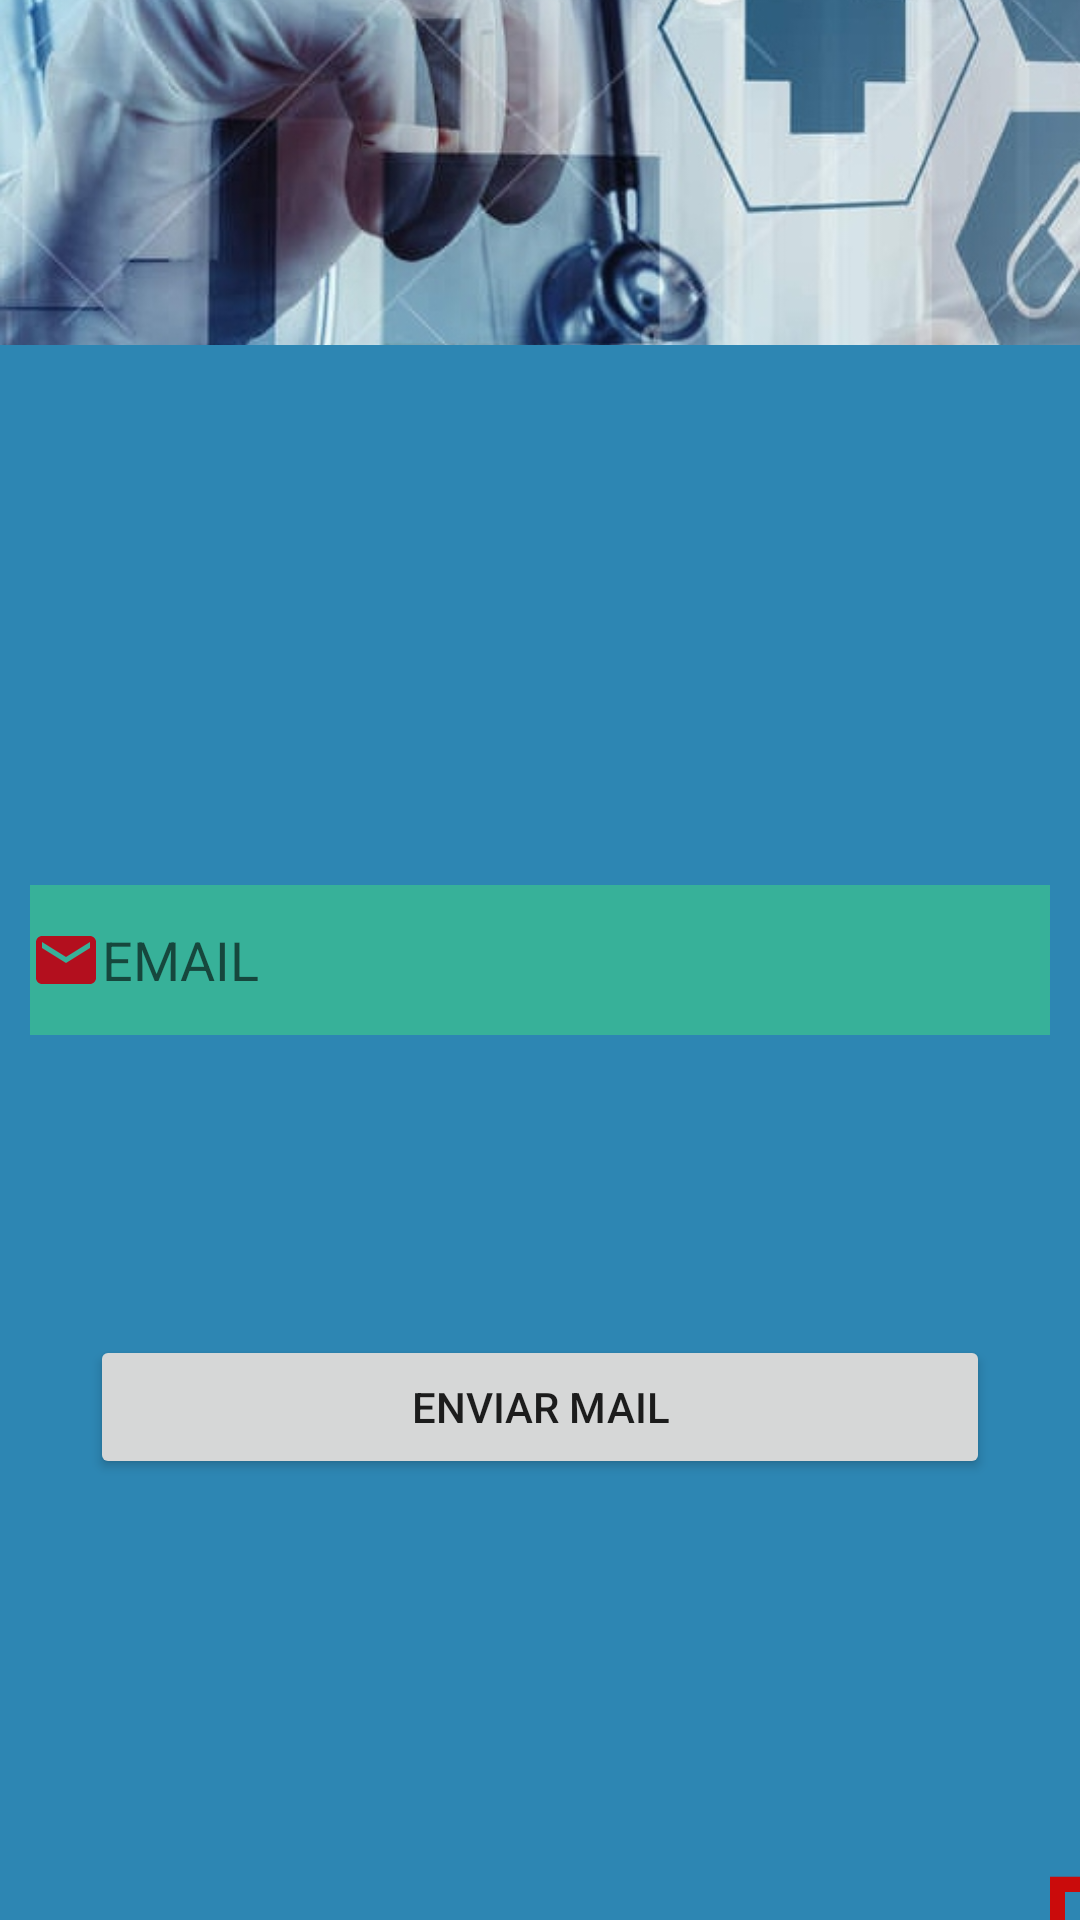

This screen was rendered from an Android layout file. Write that file and the resources it references.
<!-- AndroidManifest.xml: application theme Theme.Medicine -->
<!-- res/layout/fragment_recover_password.xml -->
<?xml version="1.0" encoding="utf-8"?>
<layout xmlns:android="http://schemas.android.com/apk/res/android"
    xmlns:tools="http://schemas.android.com/tools"
    xmlns:app="http://schemas.android.com/apk/res-auto">
<LinearLayout
    android:layout_width="match_parent"
    android:layout_height="match_parent"
    tools:context=".ui.RecoverPasswordFragment"
    android:background="@color/backgroundLayout"
    android:orientation="vertical">
    <ImageView
        android:id="@+id/imageView"
        android:layout_width="wrap_content"
        android:layout_height="115dp"
        android:src="@drawable/logonicimedico"
        android:scaleType="centerCrop"
        />


    <androidx.appcompat.widget.AppCompatEditText
        android:id="@+id/et_recover_password"
        android:layout_width="match_parent"
        android:layout_height="50dp"
        android:background="@color/backgroundColorText"
        android:hint="@string/email"
        android:drawableLeft="@drawable/baseline_email_24"
        android:inputType="textEmailAddress"
        android:layout_marginTop="180dp"
        android:layout_marginStart="10dp"
        android:layout_marginEnd="10dp"
        />

    <Button
        android:id="@+id/bt_enviar_mail_Recover_password"
        android:layout_width="match_parent"
        android:layout_height="wrap_content"
        android:text="ENVIAR MAIL"
        android:layout_marginStart="30dp"
        android:layout_marginEnd="30dp"
        android:layout_marginTop="100dp"
        app:cornerRadius="20dp"

        />
    <androidx.appcompat.widget.AppCompatButton
        android:id="@+id/bt_salir"
        android:layout_width="60dp"
        android:layout_height="61dp"
        android:layout_marginStart="340dp"
        android:layout_marginTop="130dp"
        android:background="@drawable/ic_salir"
        android:foreground="?android:attr/selectableItemBackground"
        />


</LinearLayout>
</layout>
<!-- resources referenced by this layout -->
<resources>
  <color name="backgroundColorText">#37B199</color>
  <color name="backgroundLayout">#2D86B3</color>
  <!-- drawable baseline_email_24 (drawable) -->
  <vector android:height="24dp" android:tint="#B30F1E"
      android:viewportHeight="24" android:viewportWidth="24"
      android:width="24dp" xmlns:android="http://schemas.android.com/apk/res/android">
      <path android:fillColor="@android:color/white" android:pathData="M20,4L4,4c-1.1,0 -1.99,0.9 -1.99,2L2,18c0,1.1 0.9,2 2,2h16c1.1,0 2,-0.9 2,-2L22,6c0,-1.1 -0.9,-2 -2,-2zM20,8l-8,5 -8,-5L4,6l8,5 8,-5v2z"/>
  </vector>
  <!-- drawable ic_salir (drawable) -->
  <?xml version="1.0" encoding="utf-8"?>
  <vector xmlns:android="http://schemas.android.com/apk/res/android" android:height="24dp" android:width="24dp" android:viewportWidth="24" android:viewportHeight="24">
      <path android:fillColor="#CA0B0B"
          android:pathData="M13.34,8.17C12.41,8.17 11.65,7.4 11.65,6.47A1.69,1.69 0 0,1 13.34,4.78C14.28,4.78 15.04,5.54 15.04,6.47C15.04,7.4 14.28,8.17 13.34,8.17M10.3,19.93L4.37,18.75L4.71,17.05L8.86,17.9L10.21,11.04L8.69,11.64V14.5H7V10.54L11.4,8.67L12.07,8.59C12.67,8.59 13.17,8.93 13.5,9.44L14.36,10.79C15.04,12 16.39,12.82 18,12.82V14.5C16.14,14.5 14.44,13.67 13.34,12.4L12.84,14.94L14.61,16.63V23H12.92V17.9L11.14,16.21L10.3,19.93M21,23H19V3H6V16.11L4,15.69V1H21V23M6,23H4V19.78L6,20.2V23Z"/>
  </vector>
  <!-- drawable logonicimedico: jpg bitmap (drawable, 172036 bytes) -->
  <string name="email">EMAIL</string>
  <style name="Theme.Medicine" parent="Theme.MaterialComponents.DayNight.DarkActionBar">
          
          <item name="colorPrimary">@color/purple_500</item>
          <item name="colorPrimaryVariant">@color/purple_700</item>
          <item name="colorOnPrimary">@color/white</item>
          
          <item name="colorSecondary">@color/teal_200</item>
          <item name="colorSecondaryVariant">@color/teal_700</item>
          <item name="colorOnSecondary">@color/black</item>
          
          <item name="android:statusBarColor">?attr/colorPrimaryVariant</item>
          
      </style>
  <color name="purple_500">#FF6200EE</color>
  <color name="purple_700">#FF3700B3</color>
  <color name="white">#FFFFFFFF</color>
  <color name="teal_200">#FF03DAC5</color>
  <color name="teal_700">#FF018786</color>
  <color name="black">#FF000000</color>
</resources>
